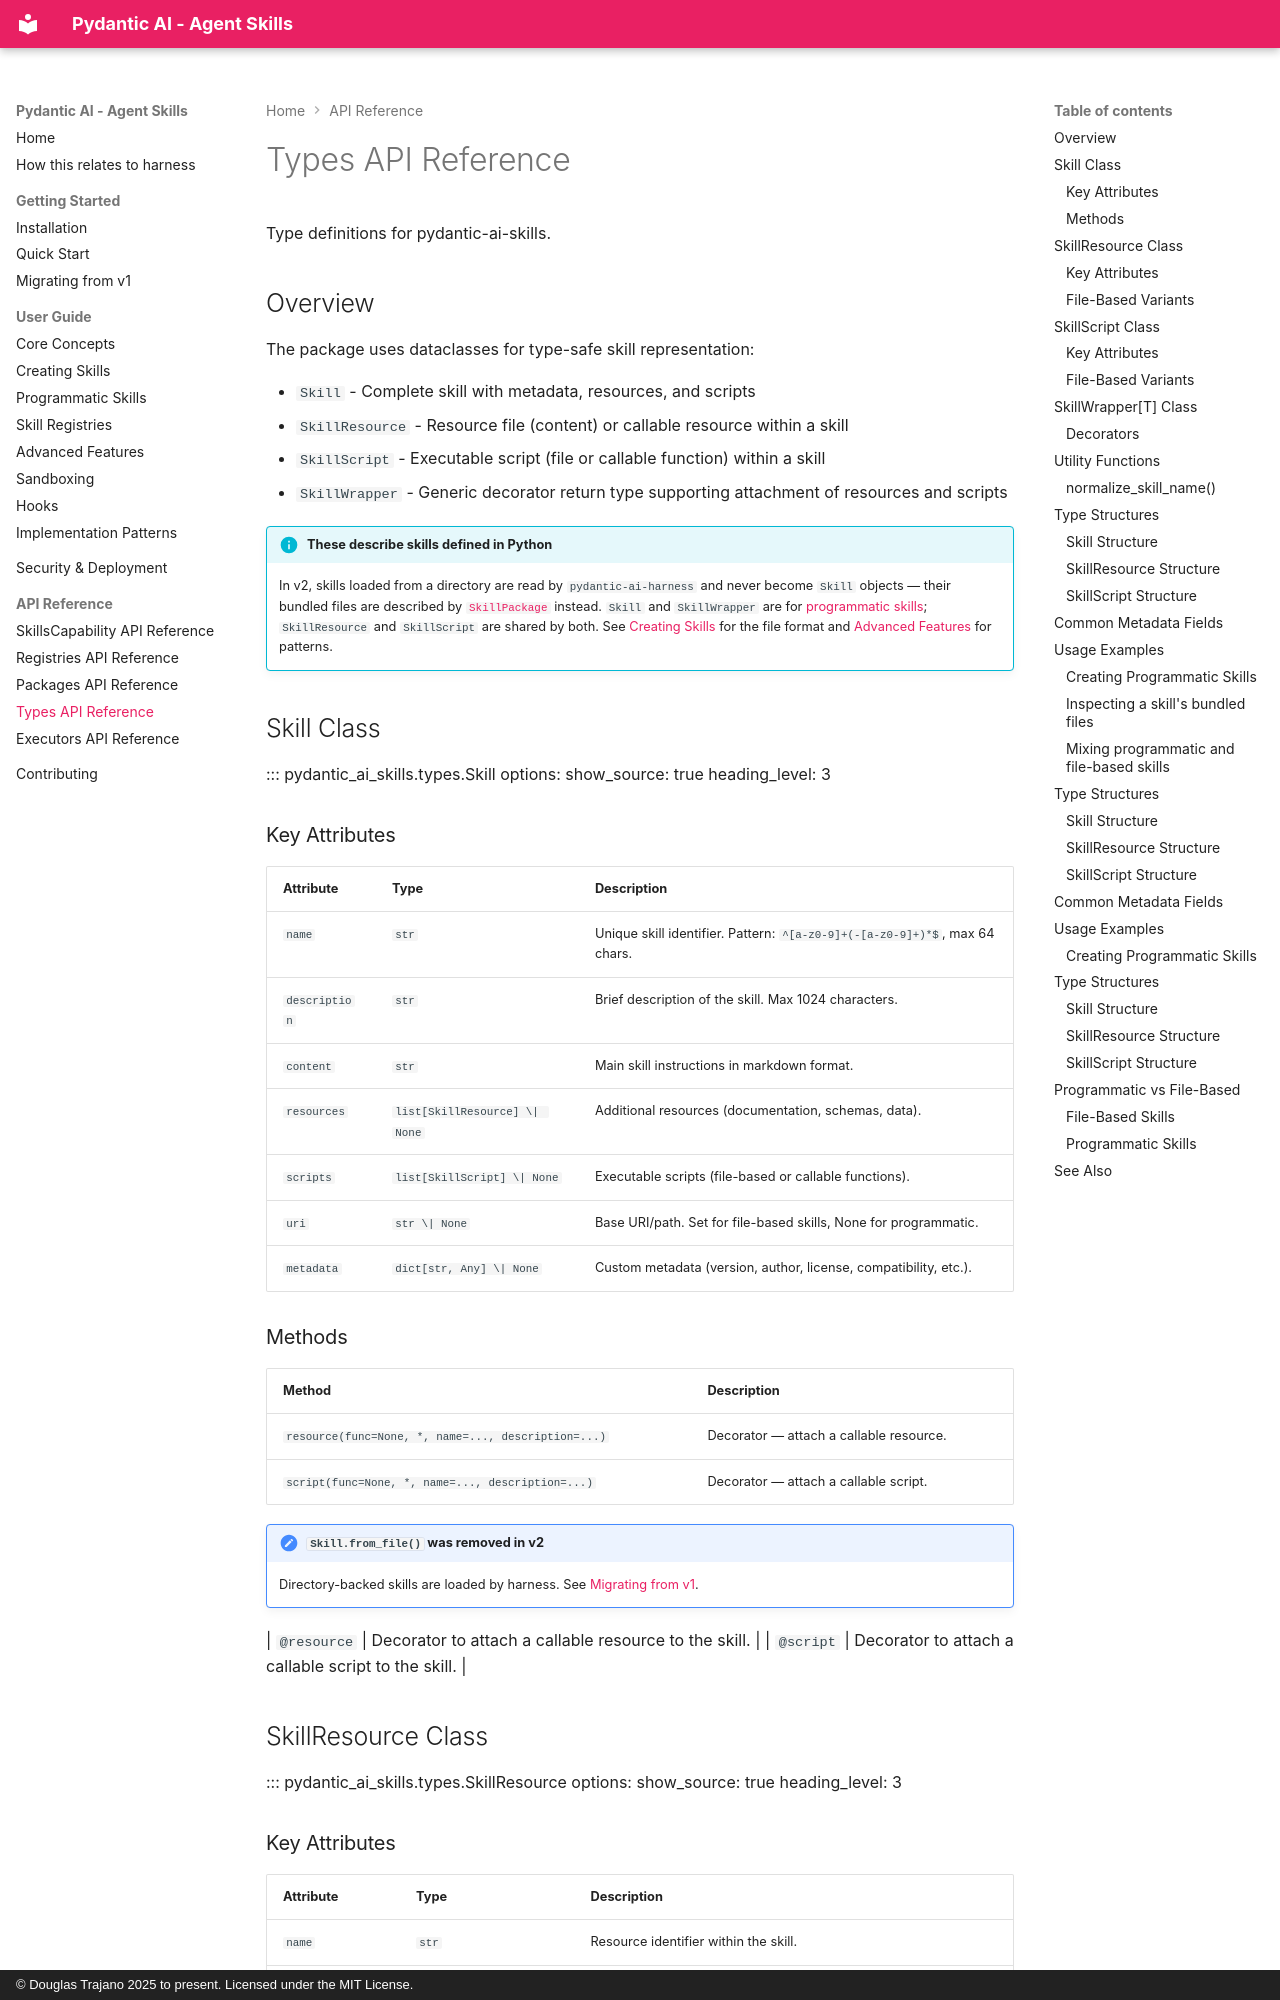

repository: DougTrajano/pydantic-ai-skills · page: api/types/index.html · generator: mkdocs · copyright: © Douglas Trajano 2025 to present. Licensed under the MIT License.

# Types API Reference

Type definitions for pydantic-ai-skills.

## Overview

The package uses dataclasses for type-safe skill representation:

- `Skill` - Complete skill with metadata, resources, and scripts
- `SkillResource` - Resource file (content) or callable resource within a skill
- `SkillScript` - Executable script (file or callable function) within a skill
- `SkillWrapper` - Generic decorator return type supporting attachment of resources and scripts

!!! info "These describe skills defined in Python"
    In v2, skills loaded from a directory are read by `pydantic-ai-harness` and never become `Skill`
    objects — their bundled files are described by [`SkillPackage`](packages.md) instead. `Skill` and
    `SkillWrapper` are for [programmatic skills](../programmatic-skills.md); `SkillResource` and
    `SkillScript` are shared by both. See [Creating Skills](../creating-skills.md) for the file
    format and [Advanced Features](../advanced.md) for patterns.

## Skill Class

::: pydantic_ai_skills.types.Skill
    options:
      show_source: true
      heading_level: 3

### Key Attributes

| Attribute | Type | Description |
|-----------|------|-------------|
| `name` | `str` | Unique skill identifier. Pattern: `^[a-z0-9]+(-[a-z0-9]+)*$`, max 64 chars. |
| `description` | `str` | Brief description of the skill. Max 1024 characters. |
| `content` | `str` | Main skill instructions in markdown format. |
| `resources` | `list[SkillResource] \| None` | Additional resources (documentation, schemas, data). |
| `scripts` | `list[SkillScript] \| None` | Executable scripts (file-based or callable functions). |
| `uri` | `str \| None` | Base URI/path. Set for file-based skills, None for programmatic. |
| `metadata` | `dict[str, Any] \| None` | Custom metadata (version, author, license, compatibility, etc.). |

### Methods

| Method | Description |
|--------|-------------|
| `resource(func=None, *, name=..., description=...)` | Decorator — attach a callable resource. |
| `script(func=None, *, name=..., description=...)` | Decorator — attach a callable script. |

!!! note "`Skill.from_file()` was removed in v2"
    Directory-backed skills are loaded by harness. See [Migrating from v1](../migration-v2.md).
| `@resource` | Decorator to attach a callable resource to the skill. |
| `@script` | Decorator to attach a callable script to the skill. |

## SkillResource Class

::: pydantic_ai_skills.types.SkillResource
    options:
      show_source: true
      heading_level: 3
